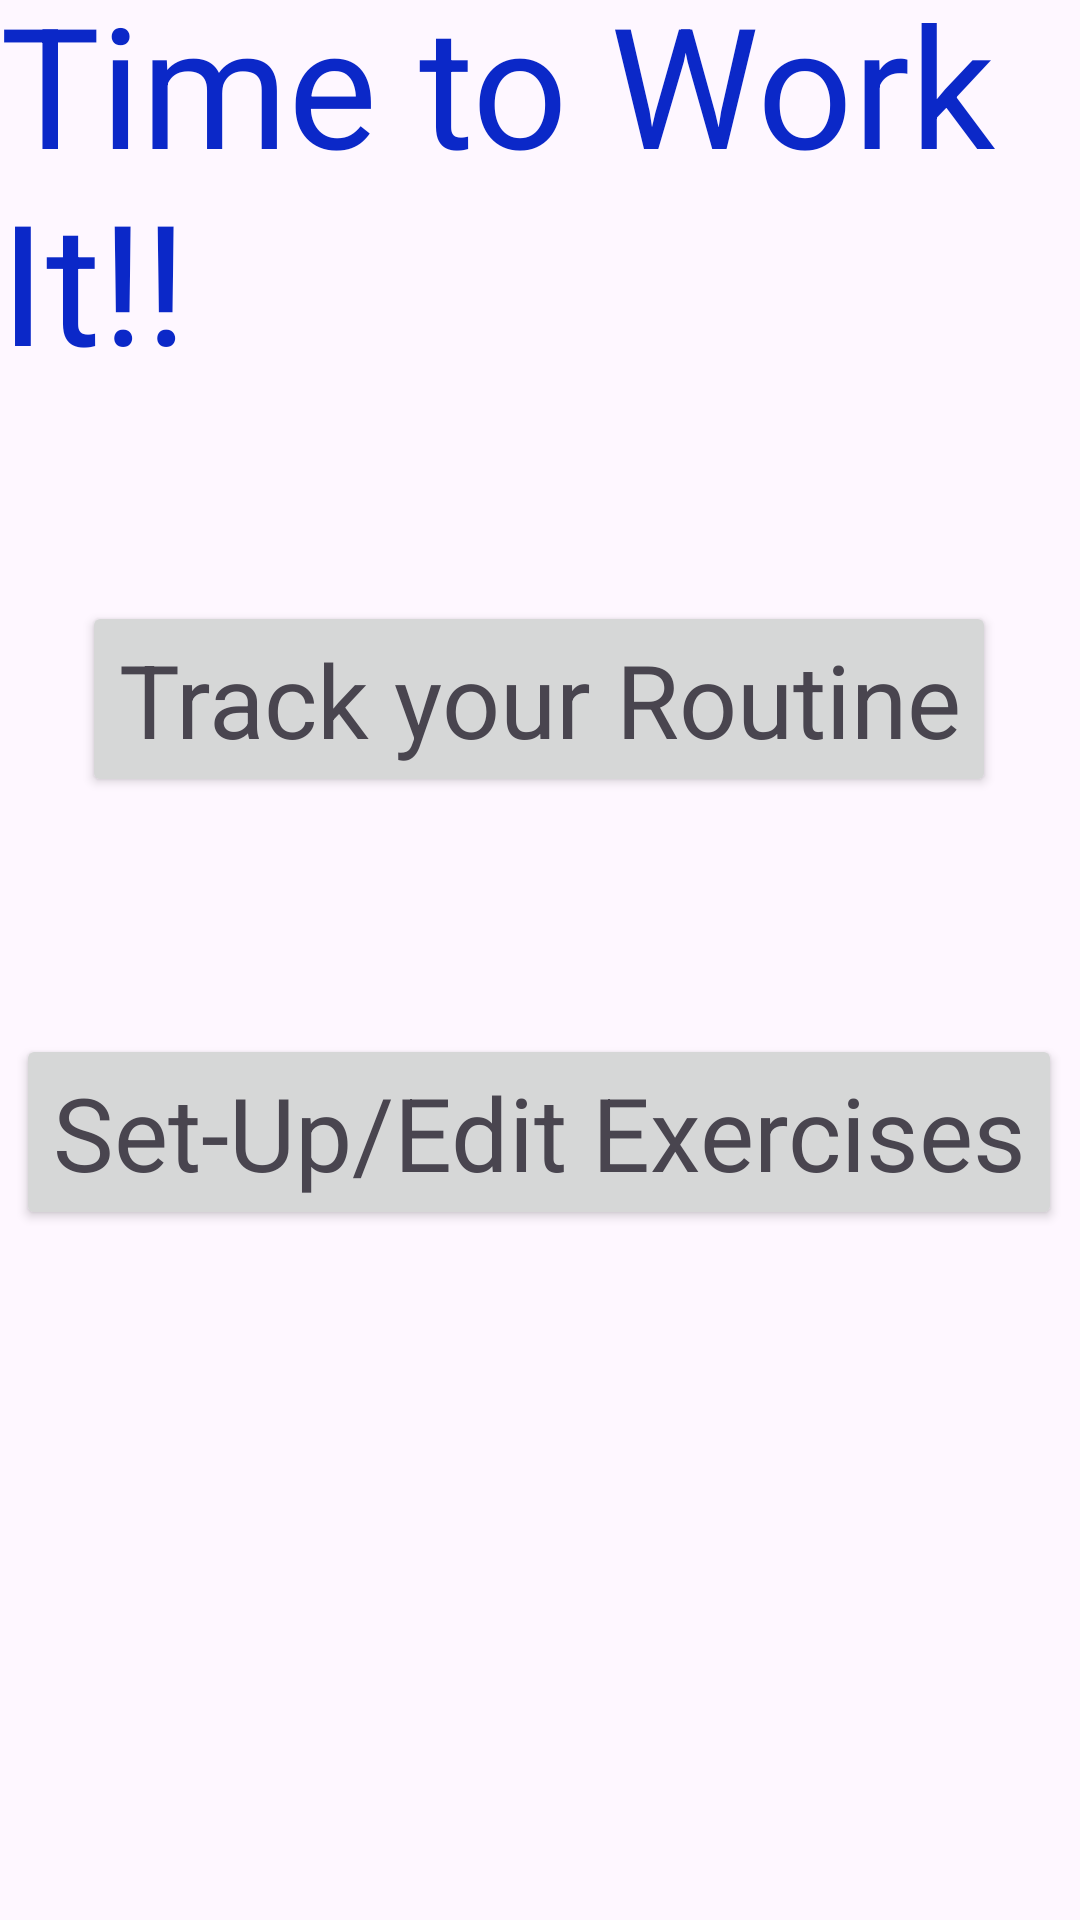

Reconstruct the res/layout file that produces this screen, plus the resources it refers to.
<!-- AndroidManifest.xml: application theme Theme.Project2thuynh31 -->
<!-- res/layout/activity_main.xml -->
<?xml version="1.0" encoding="utf-8"?>
<androidx.constraintlayout.widget.ConstraintLayout xmlns:android="http://schemas.android.com/apk/res/android"
    xmlns:app="http://schemas.android.com/apk/res-auto"
    xmlns:tools="http://schemas.android.com/tools"
    android:layout_width="match_parent"
    android:layout_height="match_parent"
    tools:context=".MainActivity">

    <TextView
        android:id="@+id/textView"
        android:layout_width="wrap_content"
        android:layout_height="wrap_content"
        android:layout_marginStart="1dp"
        android:layout_marginTop="33dp"
        android:layout_marginEnd="2dp"
        android:layout_marginBottom="50dp"
        android:text="Time to Work It!!"
        android:textAppearance="@style/TextAppearance.AppCompat.Display3"
        android:textColor="#0B28C8"
        app:layout_constraintBottom_toTopOf="@+id/trackRoutine"
        app:layout_constraintEnd_toEndOf="parent"
        app:layout_constraintStart_toStartOf="parent"
        app:layout_constraintTop_toTopOf="parent" />

    <Button
        android:id="@+id/trackRoutine"
        android:layout_width="wrap_content"
        android:layout_height="wrap_content"
        android:layout_marginStart="45dp"
        android:layout_marginTop="20dp"
        android:layout_marginEnd="46dp"
        android:layout_marginBottom="59dp"
        android:onClick="trackRoutineActivity"
        android:text="Track your Routine"
        android:textAppearance="@style/TextAppearance.AppCompat.Display1"
        app:layout_constraintBottom_toTopOf="@+id/setup"
        app:layout_constraintEnd_toEndOf="parent"
        app:layout_constraintStart_toStartOf="parent"
        app:layout_constraintTop_toBottomOf="@+id/textView" />

    <Button
        android:id="@+id/setup"
        android:layout_width="wrap_content"
        android:layout_height="wrap_content"
        android:layout_marginStart="45dp"
        android:layout_marginTop="20dp"
        android:layout_marginEnd="46dp"
        android:layout_marginBottom="273dp"
        android:onClick="setUpActivity"
        android:text="Set-Up/Edit Exercises"
        android:textAppearance="@style/TextAppearance.AppCompat.Display1"
        app:layout_constraintBottom_toBottomOf="parent"
        app:layout_constraintEnd_toEndOf="parent"
        app:layout_constraintStart_toStartOf="parent"
        app:layout_constraintTop_toBottomOf="@+id/trackRoutine" />
</androidx.constraintlayout.widget.ConstraintLayout>
<!-- resources referenced by this layout -->
<resources>
  <style name="Theme.Project2thuynh31" parent="Base.Theme.Project2thuynh31" />
  <style name="Base.Theme.Project2thuynh31" parent="Theme.Material3.DayNight.NoActionBar">
          
          
      </style>
</resources>
